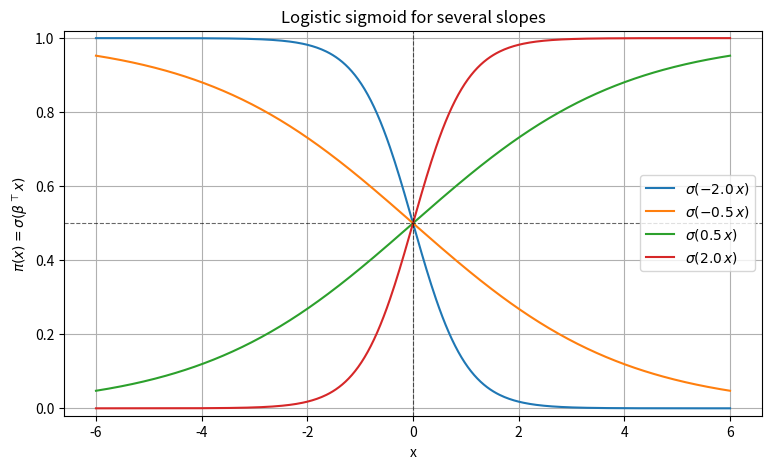
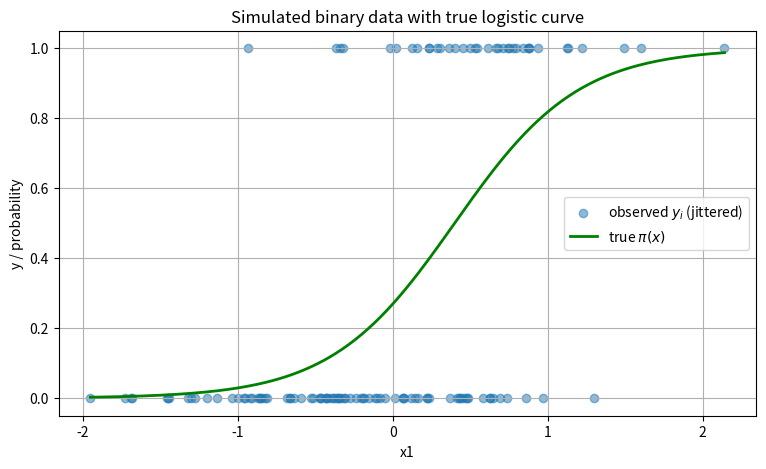
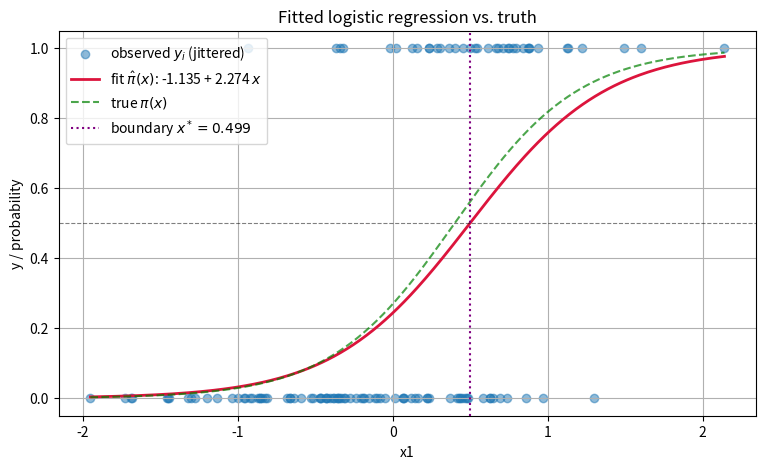
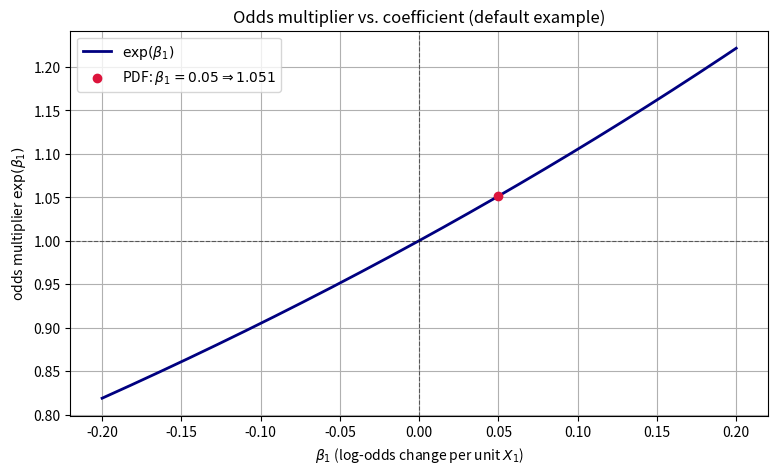

Write the Python code that produced these figures, in order.
# If anything is missing, uncomment and run once:
# !pip install numpy scipy matplotlib

import numpy as np
import matplotlib.pyplot as plt
import scipy
from scipy import stats

np.random.seed(42)
rng = np.random.default_rng(42)
plt.rcParams["figure.figsize"] = (9, 5)
plt.rcParams["axes.grid"] = True

print("Ready. NumPy", np.__version__, "| SciPy", scipy.__version__)


def sigmoid(z):
    return 1.0 / (1.0 + np.exp(-z))

xs = np.linspace(-6, 6, 400)
fig, ax = plt.subplots(figsize=(9, 5))
for b in [-2.0, -0.5, 0.5, 2.0]:
    ax.plot(xs, sigmoid(b * xs), label=rf"$\sigma({b}\,x)$")
ax.axhline(0.5, color="black", lw=0.8, ls="--", alpha=0.6)
ax.axvline(0, color="black", lw=0.8, ls="--", alpha=0.6)
ax.set_xlabel("x"); ax.set_ylabel(r"$\pi(x) = \sigma(\beta^\top x)$")
ax.set_title("Logistic sigmoid for several slopes")
ax.set_ylim(-0.02, 1.02)
ax.legend()
plt.show()

# Sanity: sigmoid maps R -> (0,1), symmetric about 0.5
print("sigmoid(0)  =", sigmoid(0.0))
print("sigmoid(10) =", sigmoid(10.0))
print("sigmoid(-10)=", sigmoid(-10.0))
print("1 - sigmoid(z) == sigmoid(-z):", np.allclose(1 - sigmoid(xs), sigmoid(-xs)))


# Simulate a separable-ish binary dataset with one predictor + intercept
rng = np.random.default_rng(42)
n = 120
x1 = rng.normal(0, 1, size=n)                       # predictor
true_beta = np.array([-1.0, 2.5])                  # [intercept, slope]
X = np.column_stack([np.ones(n), x1])               # design matrix
eta_true = X @ true_beta
pi_true = sigmoid(eta_true)
y = (rng.uniform(size=n) < pi_true).astype(int)    # Bernoulli draws

print(f"n = {n}, true beta = {true_beta}")
print(f"class balance: {y.mean():.3f} (fraction of 1s)")

fig, ax = plt.subplots(figsize=(9, 5))
ax.scatter(x1, y + 0.0*rng.uniform(-0.05, 0.05, size=n),
           alpha=0.5, label="observed $y_i$ (jittered)")
xs = np.linspace(x1.min(), x1.max(), 200)
ax.plot(xs, sigmoid(true_beta[0] + true_beta[1]*xs),
       color="green", lw=2, label=r"true $\pi(x)$")
ax.set_xlabel("x1"); ax.set_ylabel("y / probability")
ax.set_title("Simulated binary data with true logistic curve")
ax.legend()
plt.show()


def log_likelihood(beta, X, y):
    eta = X @ beta
    # numerically stable log-sigmoid: log(sigmoid(z)) = -log(1+exp(-z))
    # and log(1 - sigmoid(z)) = -z - log(1+exp(-z)) = log(sigmoid(-z))
    log_pi     = -np.logaddexp(0.0, -eta)         # log sigmoid(eta)
    log_one_pi = -np.logaddexp(0.0,  eta)         # log sigmoid(-eta)
    return np.sum(y * log_pi + (1 - y) * log_one_pi)

def irls(X, y, max_iter=100, tol=1e-10, beta0=None):
    n, p = X.shape
    beta = np.zeros(p) if beta0 is None else beta0.copy()
    history = [log_likelihood(beta, X, y)]
    for it in range(max_iter):
        eta = X @ beta
        pi = sigmoid(eta)
        W = pi * (1 - pi)                          # weights
        # gradient X'(y - pi); Hessian -X'WX -> solve (X'WX) d = X'(y-pi)
        XtWX = X.T @ (X * W[:, None])
        g = X.T @ (y - pi)
        d = np.linalg.solve(XtWX + 1e-8*np.eye(p), g)   # tiny ridge for stability
        beta_new = beta + d
        history.append(log_likelihood(beta_new, X, y))
        if np.max(np.abs(beta_new - beta)) < tol:
            beta = beta_new
            break
        beta = beta_new
    return beta, np.array(history)

beta_irls, hist = irls(X, y)
print(f"IRLS beta  = {beta_irls}")
print(f"true beta = {true_beta}")
print(f"iterations: {len(hist)-1}, final log-lik: {hist[-1]:.6f}")

# Log-likelihood should be monotonically increasing (Newton on concave likelihood)
print("log-lik monotone non-decreasing:",
      np.all(np.diff(hist) > -1e-9))


from scipy.optimize import minimize

def neg_log_likelihood(beta, X, y):
    return -log_likelihood(beta, X, y)

res = minimize(neg_log_likelihood, np.zeros(X.shape[1]),
               args=(X, y), method="Newton-CG",
               jac=lambda b, X, y: -(X.T @ (y - sigmoid(X @ b))),
               options={"xtol": 1e-10, "disp": False})
beta_sp = res.x

print(f"IRLS     beta = {beta_irls}")
print(f"scipy    beta = {beta_sp}")
print(f"max abs diff  = {np.max(np.abs(beta_irls - beta_sp)):.2e}")
assert np.allclose(beta_irls, beta_sp, atol=1e-5)
print("IRLS agrees with scipy.optimize ✔")

# Also report the maximized log-likelihood under both
print(f"IRLS  log-lik = {log_likelihood(beta_irls, X, y):.6f}")
print(f"scipy log-lik = {log_likelihood(beta_sp,  X, y):.6f}")


b0_hat, b1_hat = beta_irls
boundary = -b0_hat / b1_hat

fig, ax = plt.subplots(figsize=(9, 5))
ax.scatter(x1, y + 0.0*rng.uniform(-0.05, 0.05, size=n),
           alpha=0.5, label="observed $y_i$ (jittered)")
xs = np.linspace(x1.min(), x1.max(), 300)
ax.plot(xs, sigmoid(b0_hat + b1_hat*xs), color="crimson", lw=2,
        label=rf"fit $\hat{{\pi}}(x)$: {b0_hat:.3f} + {b1_hat:.3f}$\,x$")
ax.plot(xs, sigmoid(true_beta[0] + true_beta[1]*xs),
        color="green", lw=1.5, ls="--", alpha=0.7, label=r"true $\pi(x)$")
ax.axvline(boundary, color="purple", ls=":", lw=1.5,
           label=rf"boundary $x^*={boundary:.3f}$")
ax.axhline(0.5, color="black", lw=0.8, ls="--", alpha=0.5)
ax.set_xlabel("x1"); ax.set_ylabel("y / probability")
ax.set_title("Fitted logistic regression vs. truth")
ax.legend()
plt.show()

# Classification at 0.5 threshold and training accuracy
pi_hat = sigmoid(X @ beta_irls)
y_pred = (pi_hat >= 0.5).astype(int)
acc = np.mean(y_pred == y)
print(f"Decision boundary x* = {boundary:.4f}")
print(f"Training accuracy    = {acc:.4f}")

# Confusion matrix
TP = np.sum((y_pred == 1) & (y == 1))
TN = np.sum((y_pred == 0) & (y == 0))
FP = np.sum((y_pred == 1) & (y == 0))
FN = np.sum((y_pred == 0) & (y == 1))
print(f"Confusion: TP={TP} TN={TN} FP={FP} FN={FN}")


# Odds ratio from the fitted slope
or_beta = np.exp(b1_hat)
print(f"exp(beta1_hat) = {or_beta:.6f}")

# Verify by perturbation: pick a reference x, compare odds(x) and odds(x+1)
x_ref = 0.0
eta0 = b0_hat + b1_hat * x_ref
eta1 = b0_hat + b1_hat * (x_ref + 1.0)
odds0 = sigmoid(eta0) / (1 - sigmoid(eta0))
odds1 = sigmoid(eta1) / (1 - sigmoid(eta1))
or_perturb = odds1 / odds0
print(f"odds(x={x_ref})     = {odds0:.6f}")
print(f"odds(x={x_ref+1})   = {odds1:.6f}")
print(f"odds ratio by perturbation = {or_perturb:.6f}")
print(f"matches exp(beta1)         = {or_beta:.6f}")
assert np.isclose(or_perturb, or_beta)
print("Odds-ratio identity verified ✔")

# PDF-style statement: a one-unit increase multiplies odds by exp(beta1_hat)
pct = 100 * (or_beta - 1)
print(f"A one-unit increase in x1 changes the odds of Y=1 by {or_beta:.4f}x "
      f"({pct:+.1f}%).")


# Reproduce the PDF number directly
beta1_pdf = 0.05
or_pdf = np.exp(beta1_pdf)
print(f"exp(0.05) = {or_pdf:.4f}  -> {100*(or_pdf-1):+.1f}% change in odds")

# How does the odds multiplier grow with beta1?
bs = np.linspace(-0.2, 0.2, 200)
fig, ax = plt.subplots(figsize=(9, 5))
ax.plot(bs, np.exp(bs), color="navy", lw=2, label=r"$\exp(\beta_1)$")
ax.axhline(1.0, color="black", lw=0.8, ls="--", alpha=0.5)
ax.axvline(0.0, color="black", lw=0.8, ls="--", alpha=0.5)
ax.scatter([beta1_pdf], [or_pdf], color="crimson", zorder=5,
           label=rf"PDF: $\beta_1=0.05 \Rightarrow {or_pdf:.3f}$")
ax.set_xlabel(r"$\beta_1$ (log-odds change per unit $X_1$)")
ax.set_ylabel(r"odds multiplier $\exp(\beta_1)$")
ax.set_title("Odds multiplier vs. coefficient (default example)")
ax.legend()
plt.show()

# Two-predictor simulation reproducing the structure of the PDF example
rng2 = np.random.default_rng(7)
n2 = 400
X1 = rng2.uniform(0, 10, n2)        # debt-to-income
X2 = rng2.normal(650, 80, n2)       # credit score
beta_default = np.array([-3.0, 0.05, -0.004])   # [b0, b1, b2]
Xd = np.column_stack([np.ones(n2), X1, X2])
pi_d = sigmoid(Xd @ beta_default)
y_d = (rng2.uniform(size=n2) < pi_d).astype(int)

beta_d, _ = irls(Xd, y_d)
print(f"Two-predictor fit: beta = {beta_d}")
print(f"exp(beta1_hat)    = {np.exp(beta_d[1]):.4f}  (true 0.05 -> {np.exp(0.05):.4f})")
print(f"exp(beta2_hat)    = {np.exp(beta_d[2]):.4f}  (true exp(-0.004) = {np.exp(-0.004):.4f})")
